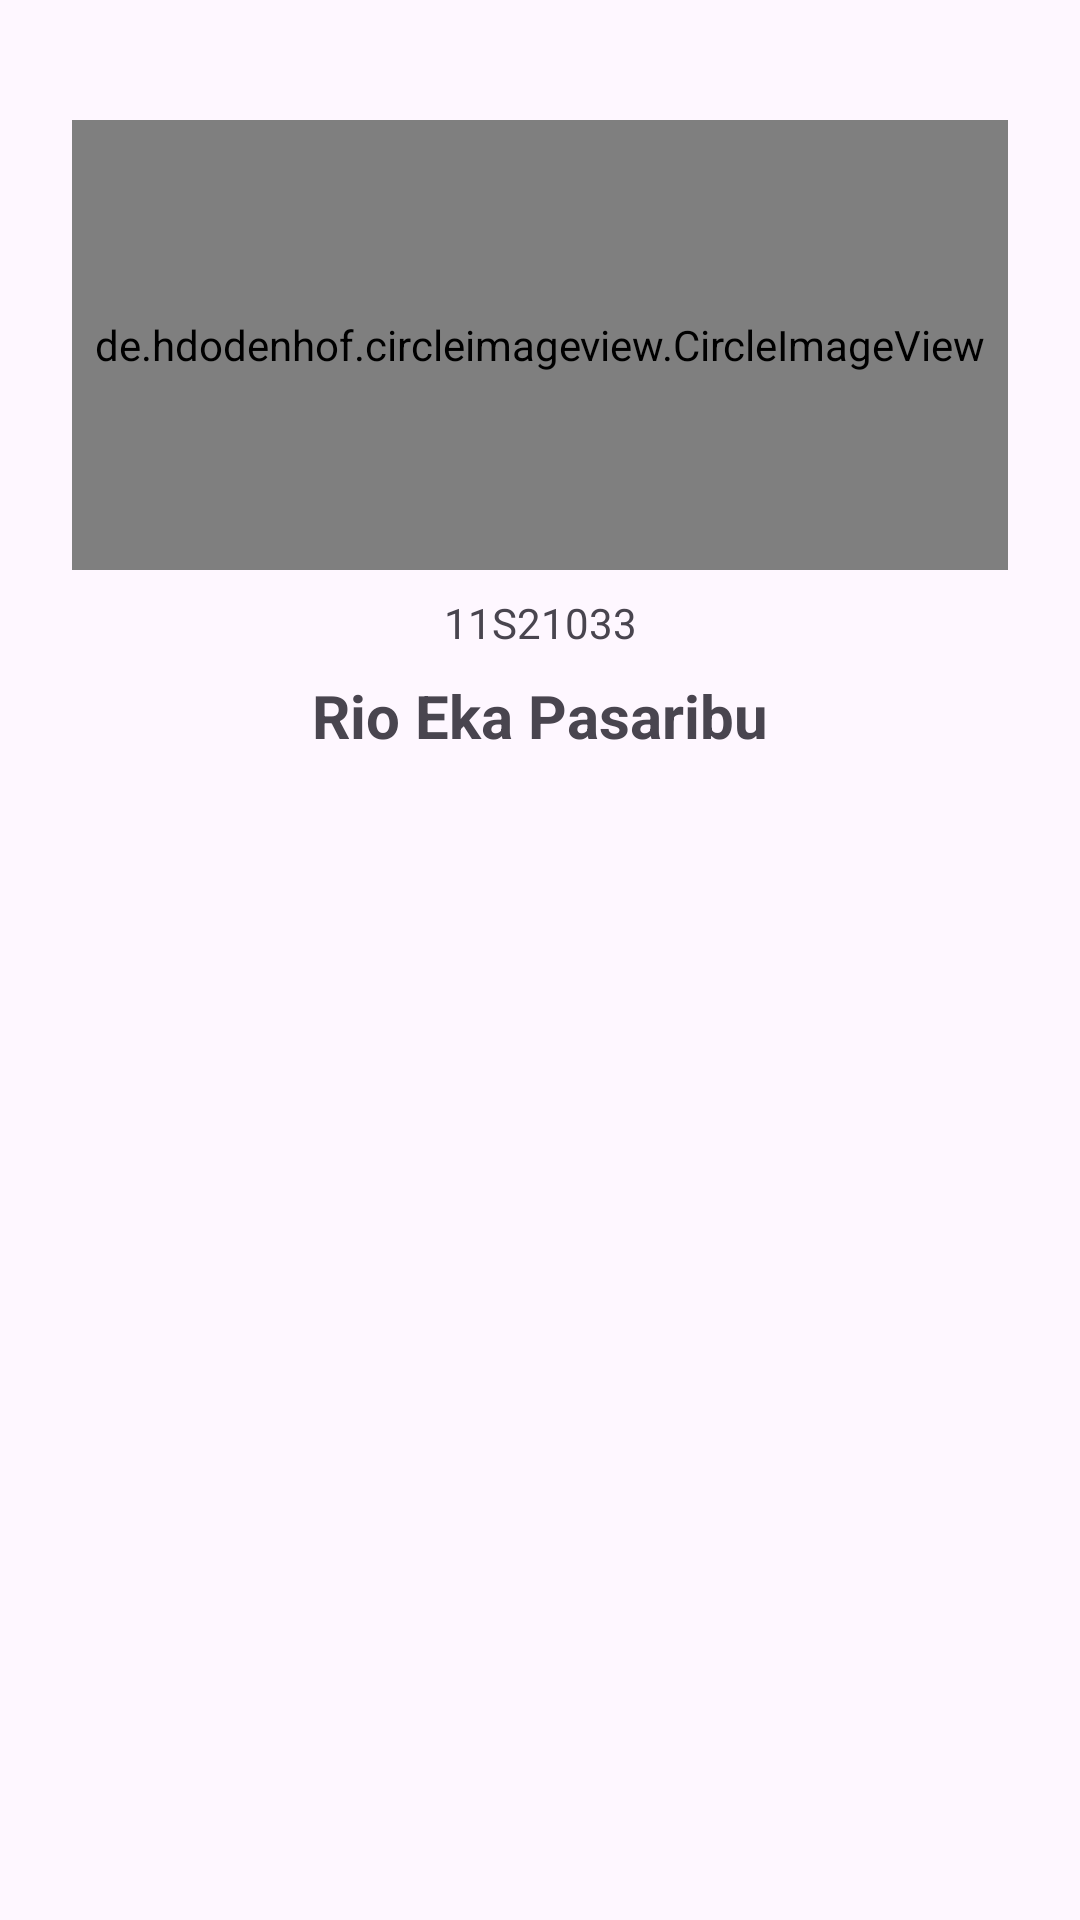

Reconstruct the res/layout file that produces this screen, plus the resources it refers to.
<!-- AndroidManifest.xml: application theme Theme.DinoPedia -->
<!-- res/layout/activity_profil.xml -->
<?xml version="1.0" encoding="utf-8"?>
<androidx.constraintlayout.widget.ConstraintLayout xmlns:android="http://schemas.android.com/apk/res/android"
    xmlns:app="http://schemas.android.com/apk/res-auto"
    xmlns:tools="http://schemas.android.com/tools"
    android:layout_width="match_parent"
    android:layout_height="match_parent">

    <de.hdodenhof.circleimageview.CircleImageView
        android:id="@+id/profile_image"
        android:layout_width="0dp"
        android:layout_height="150dp"
        android:layout_marginStart="24dp"
        android:layout_marginTop="40dp"
        android:layout_marginEnd="24dp"
        android:src="@drawable/foto_diri"
        app:layout_constraintEnd_toEndOf="parent"
        app:layout_constraintHorizontal_bias="0.0"
        app:layout_constraintStart_toStartOf="parent"
        app:layout_constraintTop_toTopOf="parent" />

    <TextView
        android:id="@+id/textView11"
        android:layout_width="wrap_content"
        android:layout_height="wrap_content"
        android:layout_marginStart="24dp"
        android:layout_marginTop="8dp"
        android:layout_marginEnd="24dp"
        android:text="11S21033"
        app:layout_constraintEnd_toEndOf="parent"
        app:layout_constraintStart_toStartOf="parent"
        app:layout_constraintTop_toBottomOf="@+id/profile_image" />

    <TextView
        android:id="@+id/textView13"
        android:layout_width="wrap_content"
        android:layout_height="wrap_content"
        android:layout_marginStart="24dp"
        android:layout_marginTop="8dp"
        android:layout_marginEnd="24dp"
        android:text="Rio Eka Pasaribu"
        android:textSize="20sp"
        android:textStyle="bold"
        app:layout_constraintEnd_toEndOf="parent"
        app:layout_constraintStart_toStartOf="parent"
        app:layout_constraintTop_toBottomOf="@+id/textView11" />

</androidx.constraintlayout.widget.ConstraintLayout>
<!-- resources referenced by this layout -->
<resources>
  <style name="Theme.DinoPedia" parent="Base.Theme.DinoPedia" />
  <style name="Base.Theme.DinoPedia" parent="Theme.Material3.DayNight">
          
          
      </style>
</resources>
